The GitHub repository Surfersunny/SmartcarRaceIntelligentVision contains a labelled image folder "dataset" with 20 categories: mickey mouse, pikachu, spongebob squarepants, pleasant sheep, donald duck, nezha, big head son, gg bond, calabash brothers, grey wolf, num0, num1, num2, num3, num4, num5, num6, num7, num8, num9. Examples follow, each with its label.

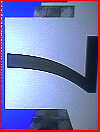
Label: num7

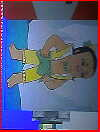
Label: calabash brothers

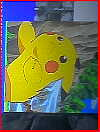
Label: pikachu

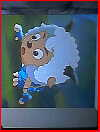
Label: pleasant sheep

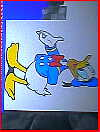
Label: donald duck

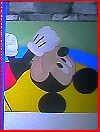
Label: mickey mouse
